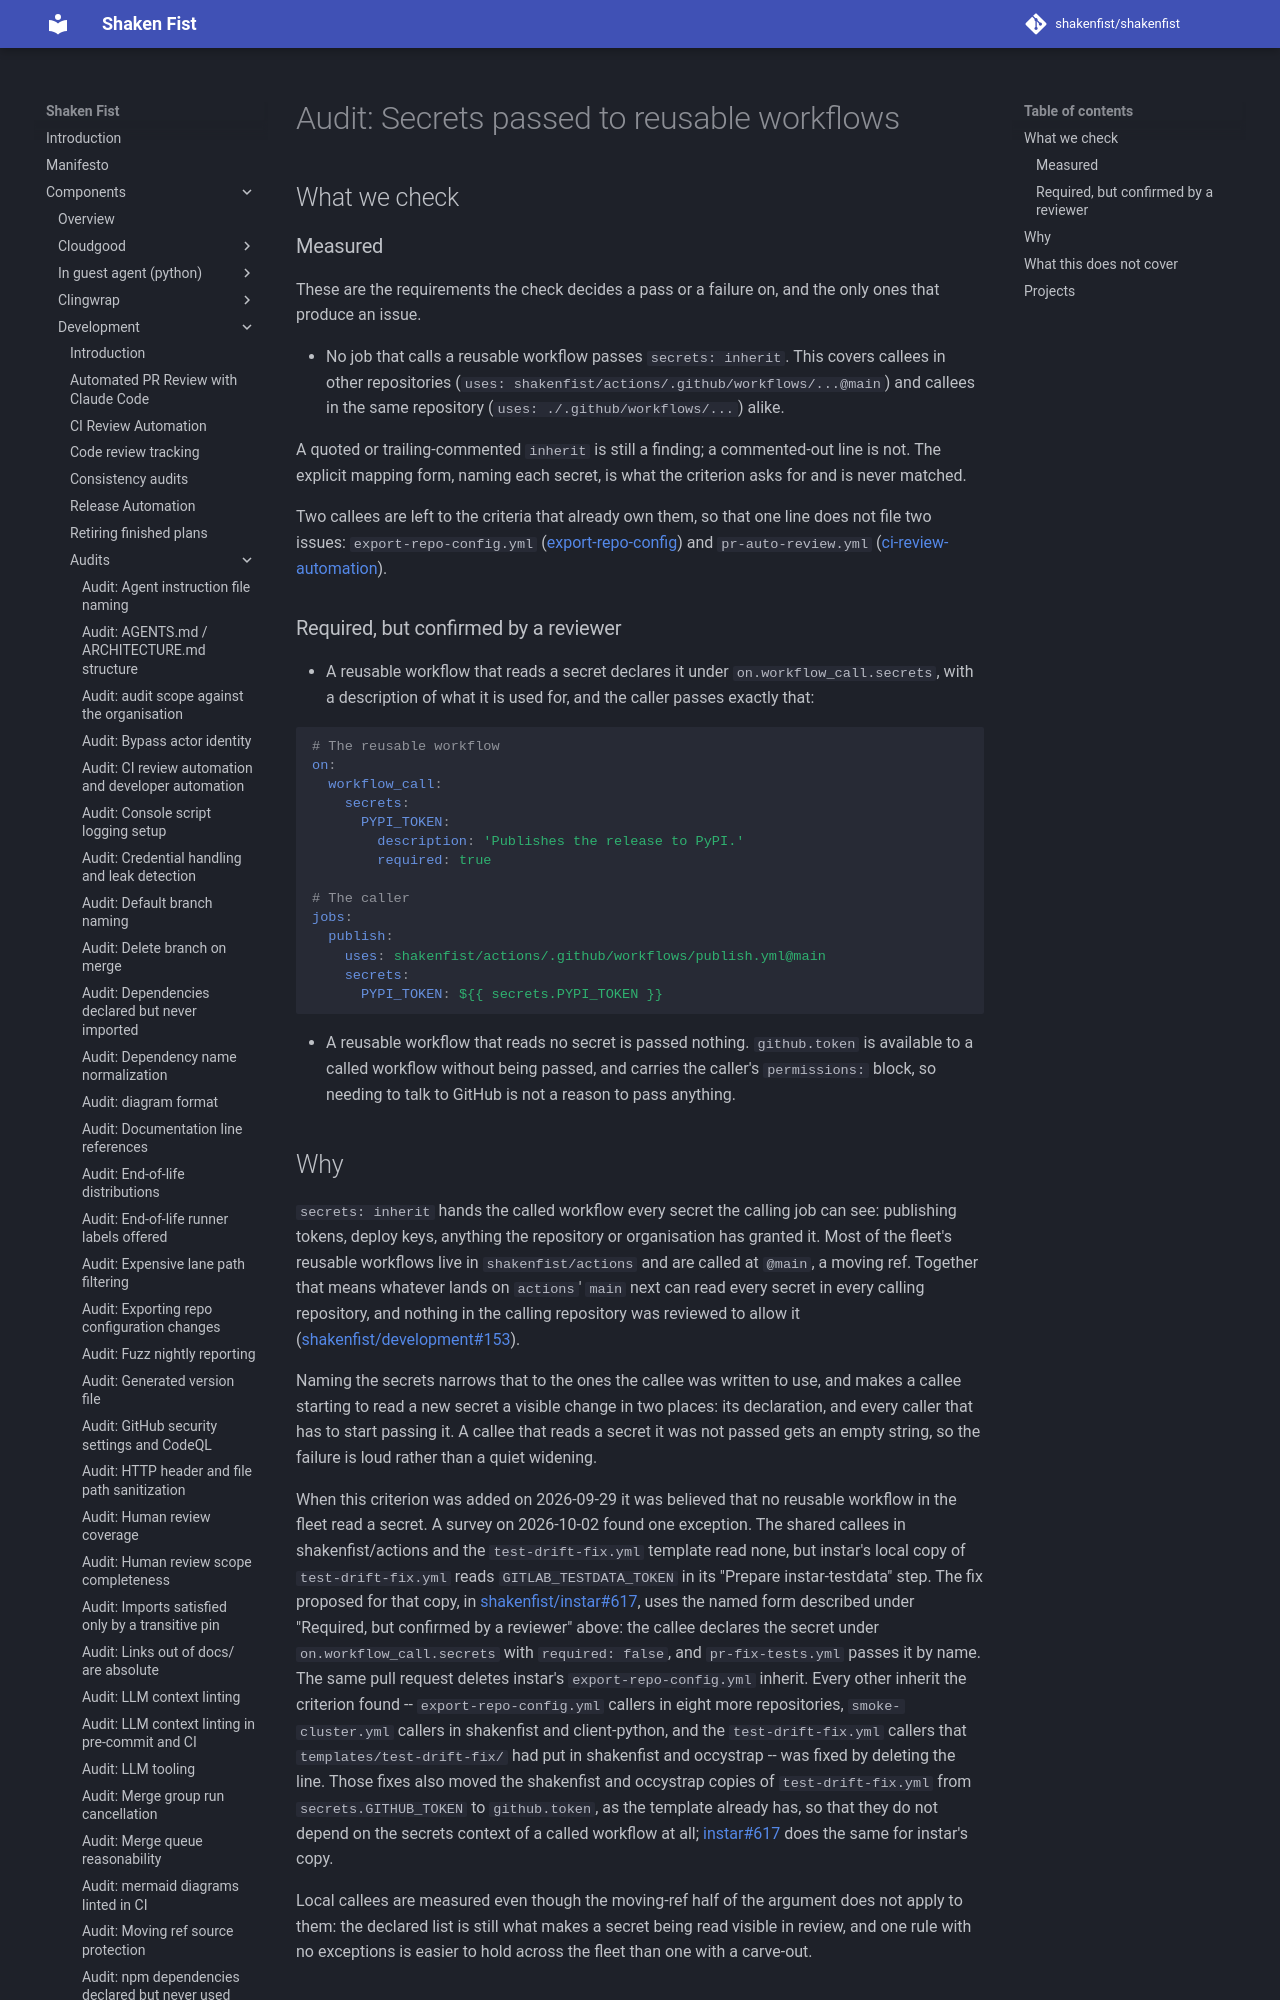

repository: shakenfist/shakenfist · page: components/development/audits/reusable-workflow-secrets/index.html · generator: mkdocs

# Audit: Secrets passed to reusable workflows

## What we check

### Measured

These are the requirements the check decides a pass or a failure on,
and the only ones that produce an issue.

* No job that calls a reusable workflow passes `secrets: inherit`.
  This covers callees in other repositories (`uses:
  shakenfist/actions/.github/workflows/...@main`) and callees in the
  same repository (`uses: ./.github/workflows/...`) alike.

A quoted or trailing-commented `inherit` is still a finding; a
commented-out line is not. The explicit mapping form, naming each
secret, is what the criterion asks for and is never matched.

Two callees are left to the criteria that already own them, so that
one line does not file two issues: `export-repo-config.yml`
([export-repo-config](/components/development/audits/export-repo-config/)) and
`pr-auto-review.yml` ([ci-review-automation](/components/development/audits/ci-review-automation/)).

### Required, but confirmed by a reviewer

* A reusable workflow that reads a secret declares it under
  `on.workflow_call.secrets`, with a description of what it is used
  for, and the caller passes exactly that:

  ```yaml
  # The reusable workflow
  on:
    workflow_call:
      secrets:
        PYPI_TOKEN:
          description: 'Publishes the release to PyPI.'
          required: true

  # The caller
  jobs:
    publish:
      uses: shakenfist/actions/.github/workflows/publish.yml@main
      secrets:
        PYPI_TOKEN: ${{ secrets.PYPI_TOKEN }}
  ```

* A reusable workflow that reads no secret is passed nothing.
  `github.token` is available to a called workflow without being
  passed, and carries the caller's `permissions:` block, so needing to
  talk to GitHub is not a reason to pass anything.
